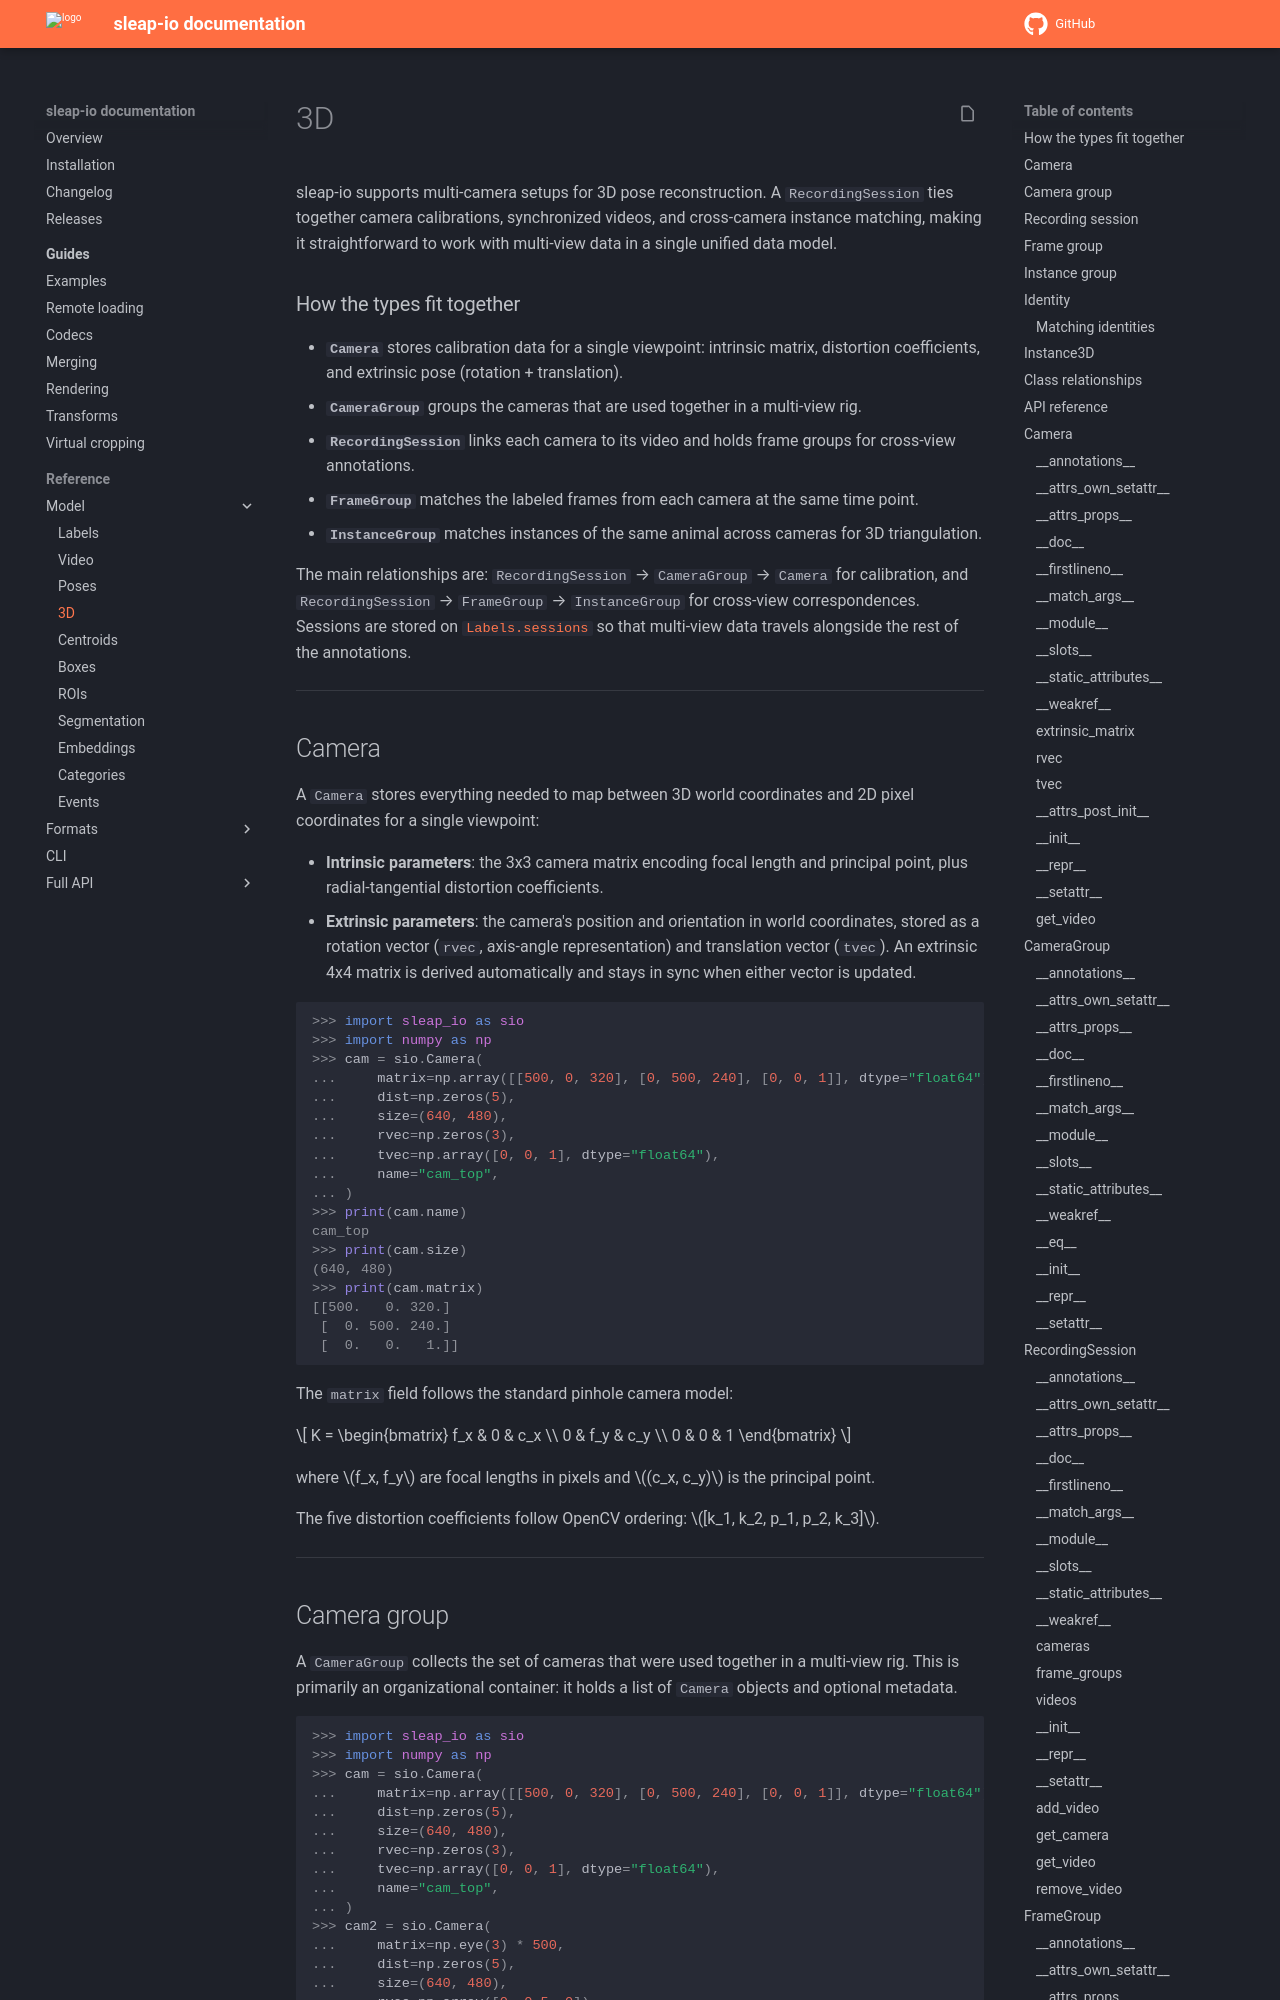

repository: talmolab/sleap-io · page: pr/600/model/3d/index.html · generator: mkdocs

# 3D

sleap-io supports multi-camera setups for 3D pose reconstruction. A `RecordingSession` ties together camera calibrations, synchronized videos, and cross-camera instance matching, making it straightforward to work with multi-view data in a single unified data model.
